Run: headless pygame with SDL's dummy video driver; simulated clock (each Clock.tick advances the game by its frame time, no real sleeping); random seed 0; keys injected as events and as key.get_pressed() state; no mouse input.
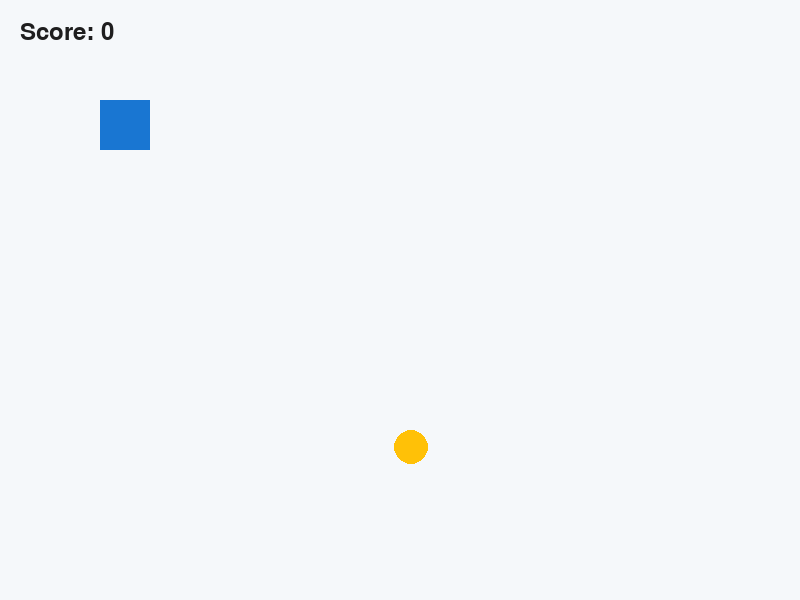
Frame 1 of 4 · flips 1–60 · no input
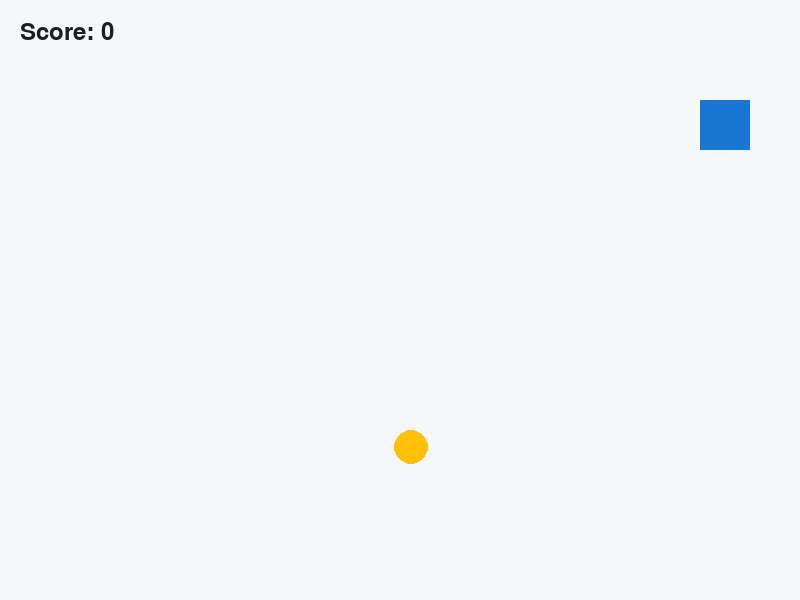
Frame 2 of 4 · flips 61–180 · tapped SPACE, RETURN · held RIGHT (→), D
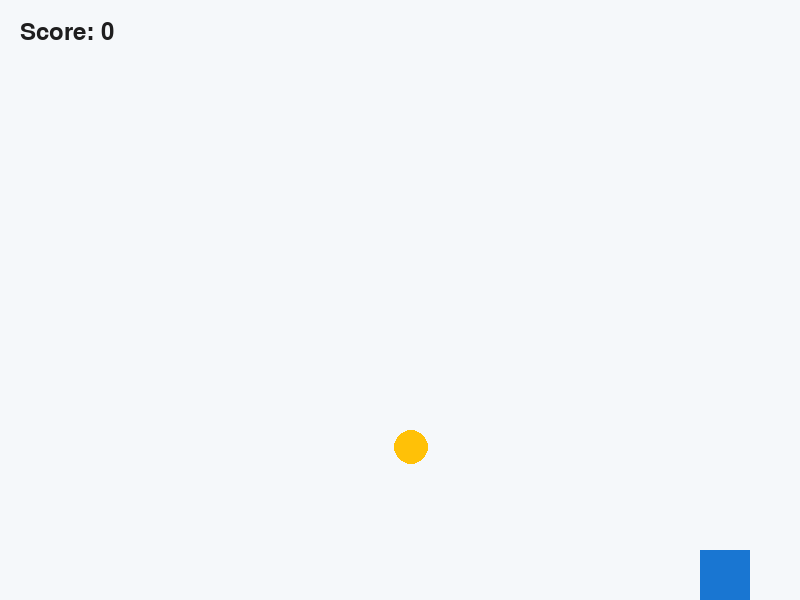
Frame 3 of 4 · flips 181–300 · held DOWN (↓), S
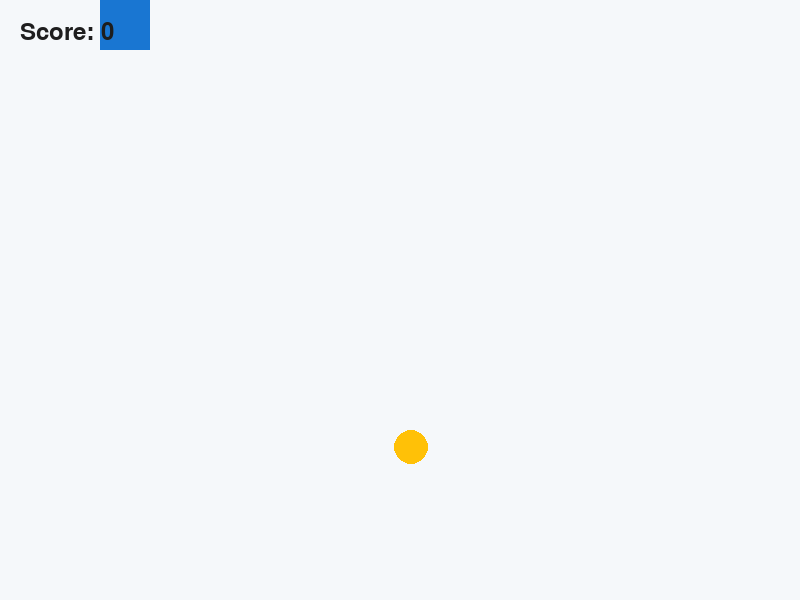
Frame 4 of 4 · flips 301–420 · held LEFT (←), A, UP (↑), W

The pygame program that drew these frames:

# ============================================================
# Project 04: Score System
# 25 AI Game Development Projects for Kids and Teens
# ============================================================

import pygame
import random

# ------------------------------------------------------------
# Initialize Pygame
# ------------------------------------------------------------
pygame.init()

# ------------------------------------------------------------
# Window Settings
# ------------------------------------------------------------
WIDTH = 800
HEIGHT = 600

screen = pygame.display.set_mode((WIDTH, HEIGHT))

pygame.display.set_caption("Score System")

# ------------------------------------------------------------
# Colors
# ------------------------------------------------------------
BACKGROUND_COLOR = (245, 248, 250)

PLAYER_COLOR = (25, 118, 210)
COIN_COLOR = (255, 193, 7)

TEXT_COLOR = (30, 30, 30)

# ------------------------------------------------------------
# Font
# ------------------------------------------------------------
font = pygame.font.SysFont("arial", 36)

# ------------------------------------------------------------
# Player Settings
# ------------------------------------------------------------
player_size = 50

player_x = 100
player_y = 100

player_speed = 5

# ------------------------------------------------------------
# Coin Settings
# ------------------------------------------------------------
coin_size = 35

coin_x = random.randint(0, WIDTH - coin_size)
coin_y = random.randint(0, HEIGHT - coin_size)

# ------------------------------------------------------------
# Score
# ------------------------------------------------------------
score = 0

# ------------------------------------------------------------
# Clock
# ------------------------------------------------------------
clock = pygame.time.Clock()

# ------------------------------------------------------------
# Game Loop
# ------------------------------------------------------------
running = True

while running:

    # --------------------------------------------------------
    # Check Events
    # --------------------------------------------------------
    for event in pygame.event.get():

        if event.type == pygame.QUIT:
            running = False

    # --------------------------------------------------------
    # Keyboard Input
    # --------------------------------------------------------
    keys = pygame.key.get_pressed()

    if keys[pygame.K_LEFT]:
        player_x -= player_speed

    if keys[pygame.K_RIGHT]:
        player_x += player_speed

    if keys[pygame.K_UP]:
        player_y -= player_speed

    if keys[pygame.K_DOWN]:
        player_y += player_speed

    # --------------------------------------------------------
    # Keep Player Inside Window
    # --------------------------------------------------------
    if player_x < 0:
        player_x = 0

    if player_x > WIDTH - player_size:
        player_x = WIDTH - player_size

    if player_y < 0:
        player_y = 0

    if player_y > HEIGHT - player_size:
        player_y = HEIGHT - player_size

    # --------------------------------------------------------
    # Create Rectangles
    # --------------------------------------------------------
    player_rect = pygame.Rect(
        player_x,
        player_y,
        player_size,
        player_size
    )

    coin_rect = pygame.Rect(
        coin_x,
        coin_y,
        coin_size,
        coin_size
    )

    # --------------------------------------------------------
    # Collision Detection and Score Update
    # --------------------------------------------------------
    if player_rect.colliderect(coin_rect):

        # Increase score
        score += 1

        # Move coin to new random location
        coin_x = random.randint(0, WIDTH - coin_size)
        coin_y = random.randint(0, HEIGHT - coin_size)

    # --------------------------------------------------------
    # Draw Background
    # --------------------------------------------------------
    screen.fill(BACKGROUND_COLOR)

    # --------------------------------------------------------
    # Draw Player
    # --------------------------------------------------------
    pygame.draw.rect(
        screen,
        PLAYER_COLOR,
        player_rect
    )

    # --------------------------------------------------------
    # Draw Coin
    # --------------------------------------------------------
    pygame.draw.circle(
        screen,
        COIN_COLOR,
        (coin_x + coin_size // 2,
         coin_y + coin_size // 2),
        coin_size // 2
    )

    # --------------------------------------------------------
    # Draw Score
    # --------------------------------------------------------
    score_text = font.render(
        f"Score: {score}",
        True,
        TEXT_COLOR
    )

    screen.blit(score_text, (20, 20))

    # --------------------------------------------------------
    # Update Display
    # --------------------------------------------------------
    pygame.display.update()

    # --------------------------------------------------------
    # FPS Control
    # --------------------------------------------------------
    clock.tick(60)

# ------------------------------------------------------------
# Quit Pygame
# ------------------------------------------------------------
pygame.quit()
